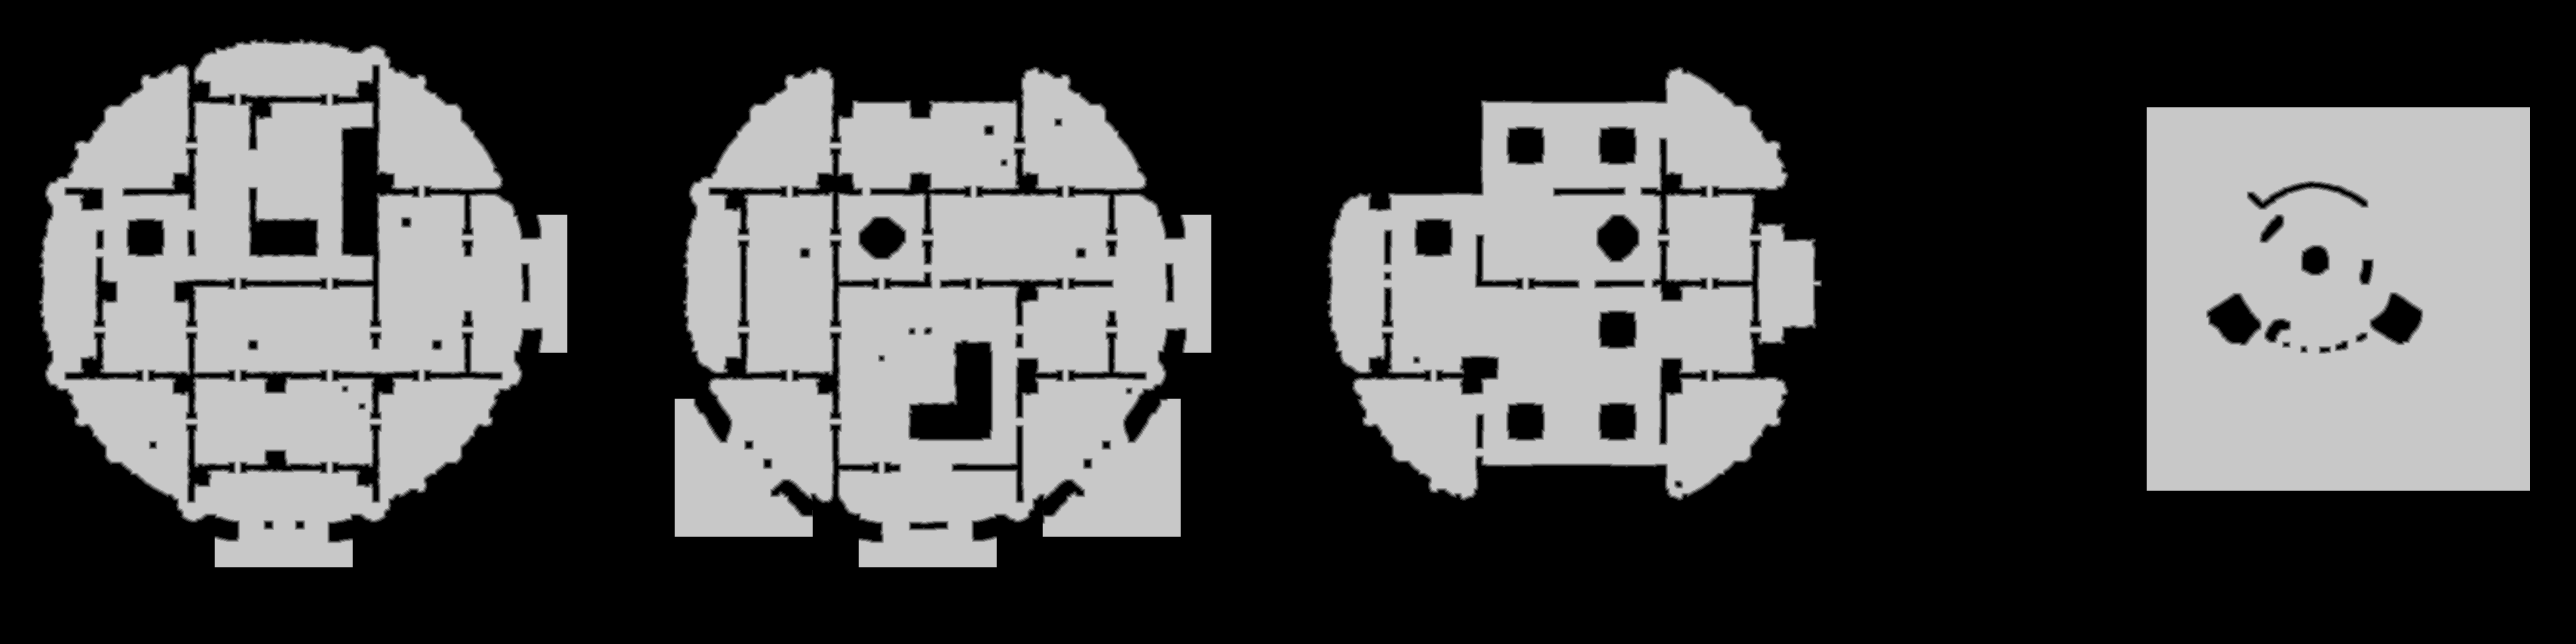

Source data for this figure (header and first rows):
source	tdt_hull ranged
truth	truth_54fc85bcbf0.tsv
width	3864
height	966
nibble	0	2256329
nibble	1	35244
nibble	2	35818
nibble	3	36306
nibble	4	36710
nibble	5	1332217
